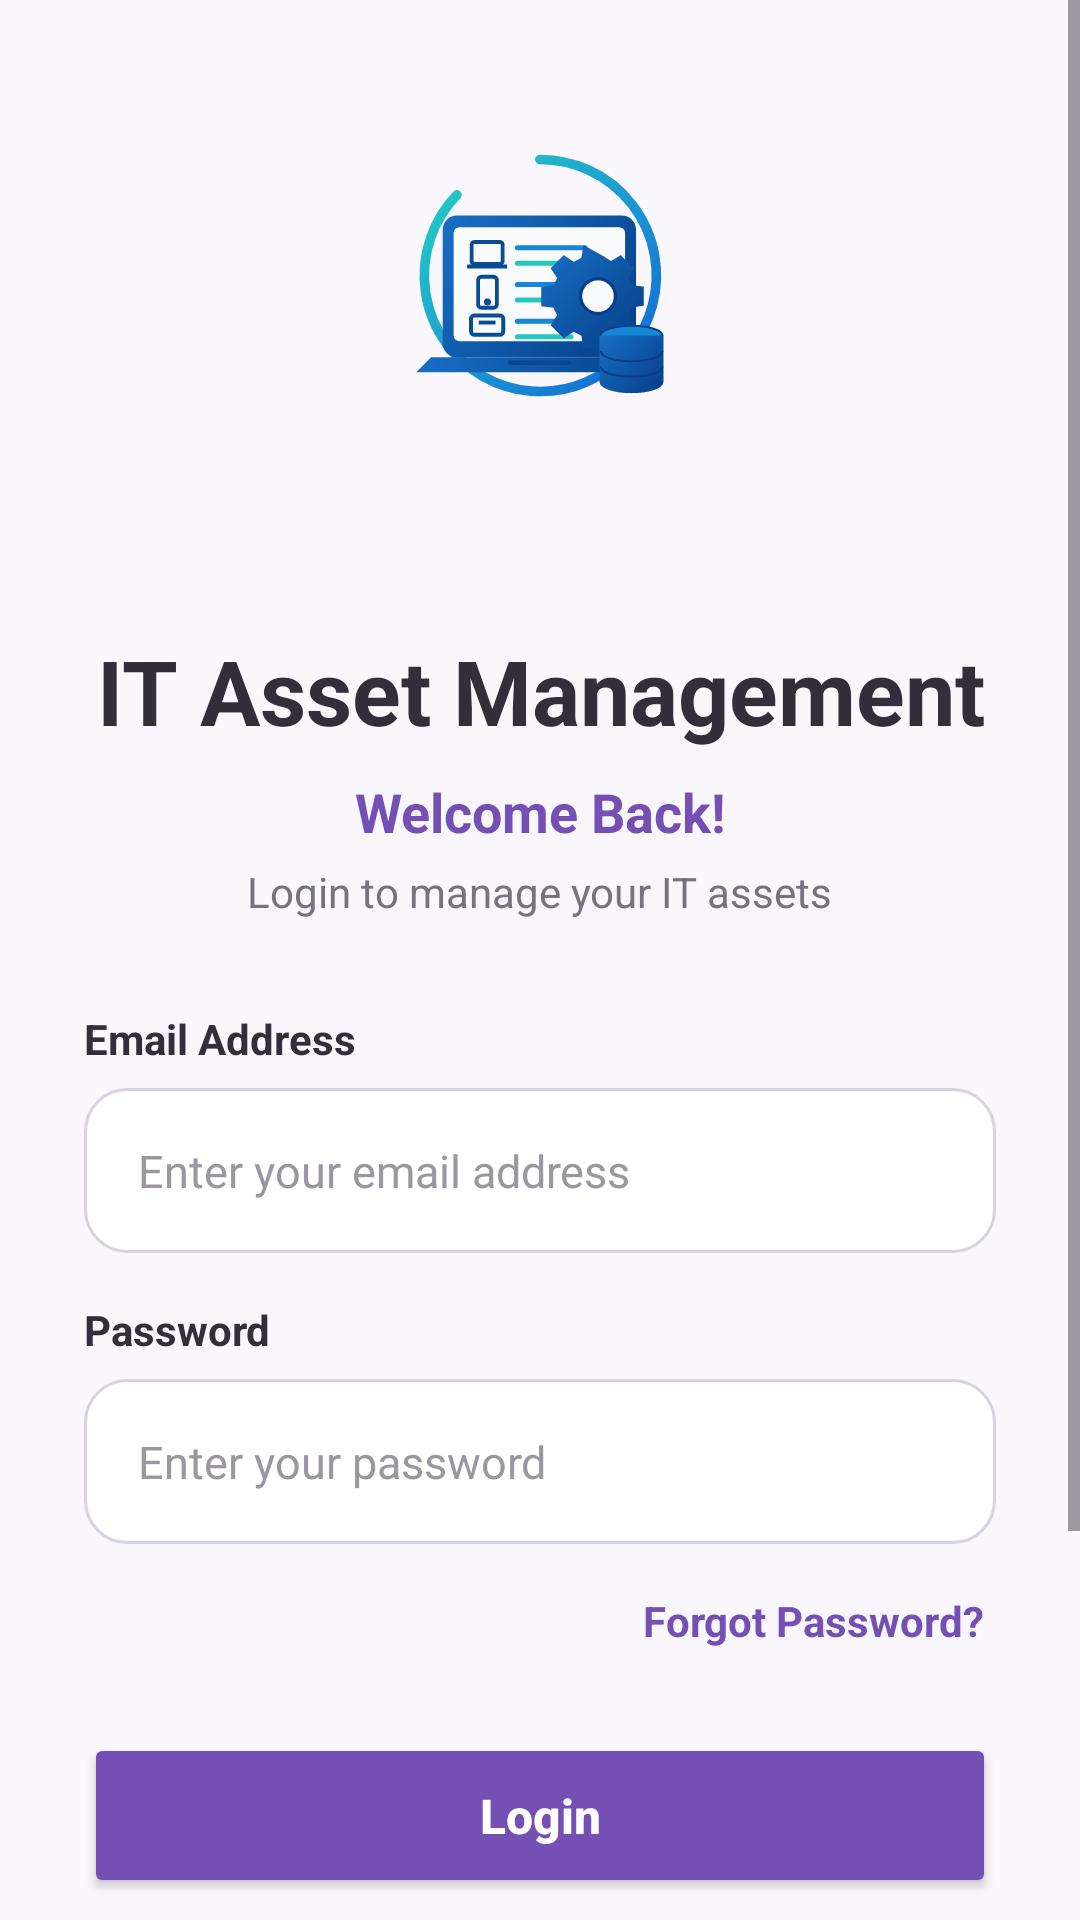

Here is an Android app screen rendered from its layout file. Give the layout XML and the strings, colors and styles it references.
<!-- AndroidManifest.xml: application theme Theme.IT_ASSET_MANAGEMENT_App -->
<!-- res/layout/activity_login.xml -->
<?xml version="1.0" encoding="utf-8"?>
<ScrollView
    xmlns:android="http://schemas.android.com/apk/res/android"
    android:layout_width="match_parent"
    android:layout_height="match_parent"
    android:background="#FAF7FC"
    android:fillViewport="true">
    <LinearLayout
        android:layout_width="match_parent"
        android:layout_height="wrap_content"
        android:orientation="vertical"
        android:gravity="center_horizontal"
        android:paddingStart="28dp"
        android:paddingEnd="28dp"
        android:paddingTop="45dp"
        android:paddingBottom="30dp">
        
        <ImageView
            android:id="@+id/logoImage"
            android:layout_width="110dp"
            android:layout_height="110dp"
            android:layout_marginBottom="15dp"
            android:contentDescription="@string/todo"
            android:scaleType="fitCenter"
            android:src="@drawable/it_asset_management_logo"/>
        
        <TextView
            android:id="@+id/tvTitle"
            android:layout_width="wrap_content"
            android:layout_height="wrap_content"
            android:layout_marginTop="40dp"
            android:layout_marginBottom="8dp"
            android:text="@string/Welcome"
            android:textColor="#332E3A"
            android:gravity="center"
            android:textSize="30sp"
            android:textStyle="bold"/>
        <TextView
        android:id="@+id/tvWelcome"
        android:layout_width="wrap_content"
        android:layout_height="wrap_content"
        android:text="@string/welcome_back1"
        android:textColor="#7450B5"
        android:textSize="18sp"
        android:textStyle="bold"
        android:gravity="center" />
        
        <TextView
        android:id="@+id/tvDescription"
        android:layout_width="wrap_content"
        android:layout_height="wrap_content"
        android:text="@string/login_to_manage_your_it_assets"
        android:textColor="#77727D"
        android:textSize="14sp"
        android:gravity="center"
        android:layout_marginTop="5dp"
        android:layout_marginBottom="30dp" />
        
        <TextView
        android:layout_width="match_parent"
        android:layout_height="wrap_content"
        android:text="Email Address"
        android:textColor="#332E3A"
        android:textSize="14sp"
        android:textStyle="bold"
        android:layout_marginBottom="7dp" />

        <EditText
            android:id="@+id/emailInput"
            android:layout_width="match_parent"
            android:layout_height="55dp"
            android:layout_marginBottom="16dp"
            android:background="@drawable/edit_text_background"            android:hint="Enter your email address"
            android:inputType="textEmailAddress"
            android:paddingStart="18dp"
            android:paddingEnd="18dp"
            android:singleLine="true"
            android:textColor="#332E3A"
            android:textColorHint="#9B969F"
            android:textSize="15sp" />
        
        <TextView
            android:layout_width="match_parent"
            android:layout_height="wrap_content"
            android:text="Password"
            android:textColor="#332E3A"
            android:textSize="14sp"
            android:textStyle="bold"
            android:layout_marginBottom="7dp" />
        <EditText
            android:id="@+id/passwordInput"
            android:layout_width="match_parent"
            android:background="@drawable/edit_text_background"
            android:layout_height="55dp"
            android:hint="@string/enter_your_password"
            android:inputType="textPassword"
            android:paddingStart="18dp"
            android:paddingEnd="18dp"
            android:textColor="#332E3A"
            android:textColorHint="#9B969F"
            android:textSize="15sp"
            android:singleLine="true"

            />
        
        <TextView
            android:id="@+id/ForgotPassword"
            android:layout_width="wrap_content"
            android:layout_height="wrap_content"
            android:layout_gravity="end"
            android:layout_marginTop="12dp"
            android:layout_marginBottom="24dp"
            android:text="@string/forgot_password"
            android:textColor="#7450B5"
            android:textStyle="bold"
            android:padding="4dp"
            android:textSize="14sp"
            android:clickable="true"
            android:focusable="true"/>
        
        <Button
            android:id="@+id/loginButton"
            android:layout_width="match_parent"
            android:layout_height="55dp"
            android:backgroundTint="#7450B5"
            android:text="@string/Login"
            android:textAllCaps="false"
            android:textColor="#FFFFFF"
            android:textSize="16sp"
            android:textStyle="bold"/>
        
        <LinearLayout
        android:layout_width="match_parent"
        android:layout_height="wrap_content"
        android:orientation="horizontal"
        android:gravity="center"
        android:layout_marginTop="25dp"
        android:layout_marginBottom="20dp">
        <View
        android:layout_width="0dp"
        android:layout_height="1dp"
        android:layout_weight="1"
        android:background="#D6D1D9" />
        <TextView
        android:layout_width="wrap_content"
        android:layout_height="wrap_content"
        android:layout_marginStart="15dp"
        android:layout_marginEnd="15dp"
        android:text="@string/or"

        android:textColor="#918B95"
        android:textSize="13sp" />

        <View
        android:layout_width="0dp"
        android:layout_height="1dp"
        android:layout_weight="1"
        android:background="#D6D1D9" />
    </LinearLayout>

        
        <LinearLayout
        android:layout_width="wrap_content"
        android:layout_height="wrap_content"
        android:orientation="horizontal"
        android:gravity="center">

        <TextView
        android:layout_width="wrap_content"
        android:layout_height="wrap_content"
        android:text="Don't have an account? "
        android:textColor="#77727D"
        android:textSize="14sp" />

        <TextView
        android:id="@+id/tvRegister"
        android:layout_width="wrap_content"
        android:layout_height="wrap_content"
        android:padding="4dp"
        android:text="Register"
        android:textColor="#7450B5"
        android:textSize="14sp"
        android:textStyle="bold" />

    </LinearLayout>
    
    <TextView
    android:layout_width="wrap_content"
    android:layout_height="wrap_content"
    android:layout_marginTop="30dp"
    android:text="Know It. Track It. Manage It."
    android:textColor="#4A4550"
    android:textSize="15sp"
    android:textStyle="bold"
    android:gravity="center" />
</LinearLayout>>

</ScrollView>
<!-- resources referenced by this layout -->
<resources>
  <!-- drawable edit_text_background (drawable) -->
  <?xml version="1.0" encoding="utf-8"?>
  <shape xmlns:android="http://schemas.android.com/apk/res/android"
      android:shape="rectangle">
  
      <solid android:color="#FFFFFF" />
  
      <stroke
          android:width="1dp"
          android:color="#D8D2DE" />
  
      <corners android:radius="14dp" />
  
      <padding
          android:left="4dp"
          android:top="4dp"
          android:right="4dp"
          android:bottom="4dp" />
  
  </shape>
  <!-- drawable it_asset_management_logo: vector/xml drawable (drawable, 6502 chars, omitted) -->
  <string name="Login">Login</string>
  <string name="Welcome">IT Asset Management</string>
  <string name="enter_your_password">Enter your password</string>
  <string name="forgot_password">Forgot Password?</string>
  <string name="login_to_manage_your_it_assets">Login to manage your IT assets</string>
  <string name="or">OR</string>
  <string name="todo">TODO</string>
  <string name="welcome_back1">Welcome Back!</string>
  <style name="Theme.IT_ASSET_MANAGEMENT_App" parent="Base.Theme.IT_ASSET_MANAGEMENT_App" />
  <style name="Base.Theme.IT_ASSET_MANAGEMENT_App" parent="Theme.Material3.DayNight.NoActionBar">
          
          
      </style>
</resources>
